4-way image classification set "benchmark_dataset" from GitHub (saikumar-pujari/fire); label vocabulary: fire, high risk vegetation, non fire, smoke.

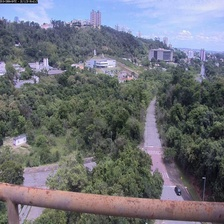
Label: non fire

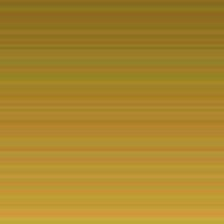
Label: high risk vegetation

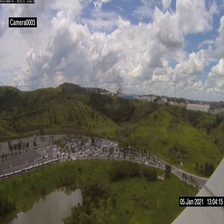
Label: fire

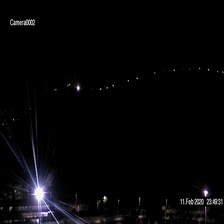
Label: non fire

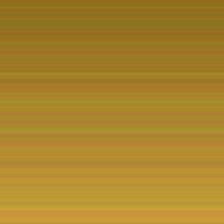
Label: high risk vegetation

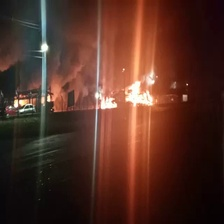
Label: fire
